Run: headless pygame with SDL's dummy video driver; simulated clock (each Clock.tick advances the game by its frame time, no real sleeping); random seed 0; keys injected as events and as key.get_pressed() state; mouse plan: one left click at the window centre at the start of phase 2, then a move to the lower-right quarter at the start of phase 3.
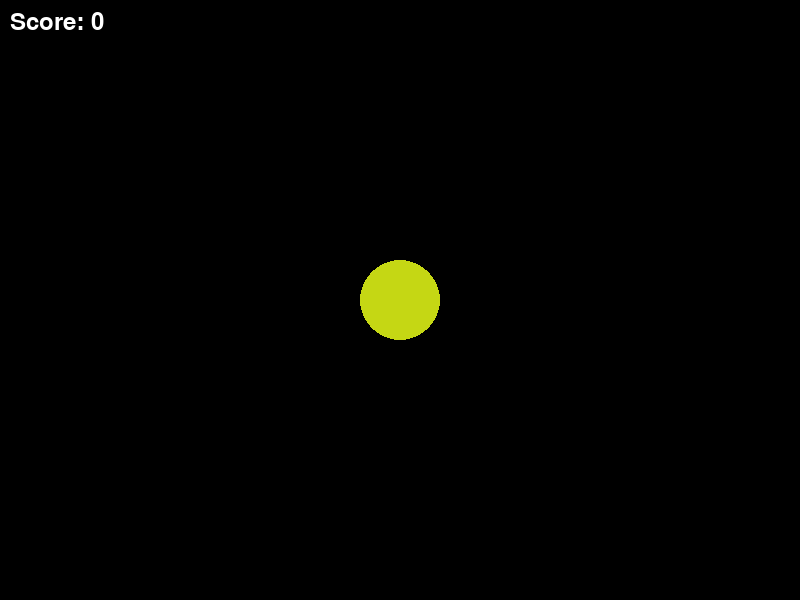
Frame 1 of 4 · flips 1–60 · no input
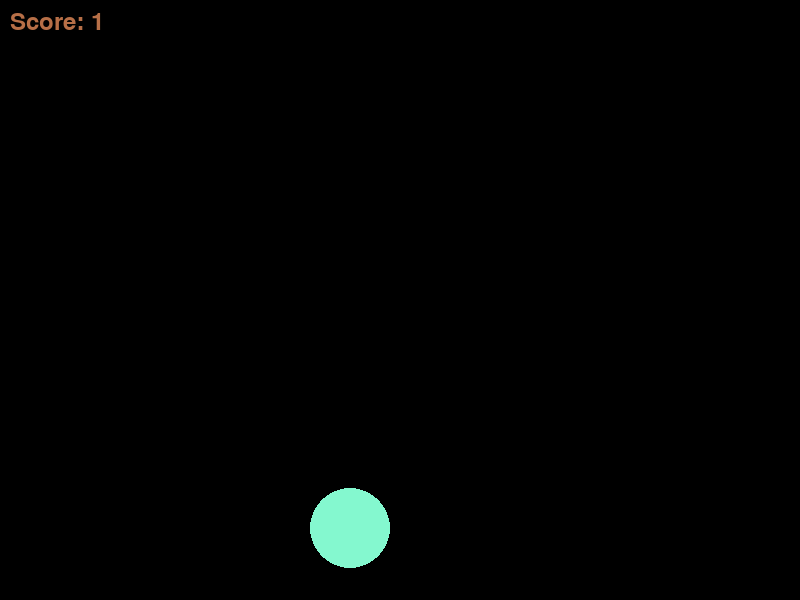
Frame 2 of 4 · flips 61–180 · clicked the window centre · tapped SPACE, RETURN · held RIGHT (→), D
Frame 3 of 4 · flips 181–300 · moved the mouse to the lower-right quarter · held DOWN (↓), S · screen unchanged from frame 2, image omitted
Frame 4 of 4 · flips 301–420 · held LEFT (←), A, UP (↑), W · screen unchanged from frame 3, image omitted

The pygame program that drew these frames:

import pygame
import sys
from random import randint

SCREEN_WIDTH = 800
SCREEN_HEIGHT = 600
score = 0

pygame.init()  # Start pygame modules

score_font = pygame.font.Font(None, 36)

def choose_random_colour():
    r = randint(0, 255)
    g = randint(0, 255)
    b = randint(0, 255)
    return (r, g, b)

def choose_random_pos(radius):
    x = randint(radius, SCREEN_WIDTH - radius)
    y = randint(radius, SCREEN_HEIGHT - radius)
    return (x, y)

# Create window
screen = pygame.display.set_mode((SCREEN_WIDTH, SCREEN_HEIGHT), pygame.RESIZABLE)
pygame.display.set_caption("Click The Circle")

clock = pygame.time.Clock()

# Circle settings
circle_x = SCREEN_WIDTH / 2
circle_y = SCREEN_HEIGHT / 2
radius = 40

circle_color = choose_random_colour()

circle_rect = pygame.Rect(circle_x - radius, circle_y - radius, radius * 2, radius * 2)
score_color = (255, 255, 255)

running = True
while running:
    clock.tick(60)

    for event in pygame.event.get():

        if event.type == pygame.QUIT:
            running = False


        if event.type == pygame.MOUSEBUTTONDOWN:
            if circle_rect.collidepoint(event.pos):
                circle_color = choose_random_colour()
                circle_x, circle_y = choose_random_pos(radius)
                score += 1  #updates score here
                score_color = choose_random_colour()
            else:
                score = 0

    # Update hitbox
    circle_rect.center = (circle_x, circle_y)

    # Clear screen
    screen.fill((0, 0, 0))

    # Draw circle
    pygame.draw.circle(screen, circle_color, (int(circle_x), int(circle_y)), radius)

    #draws score every frame
    score_text = score_font.render(f"Score: {score}", True, score_color)
    screen.blit(score_text, (10, 10))

    pygame.display.flip()

pygame.quit()
sys.exit()
